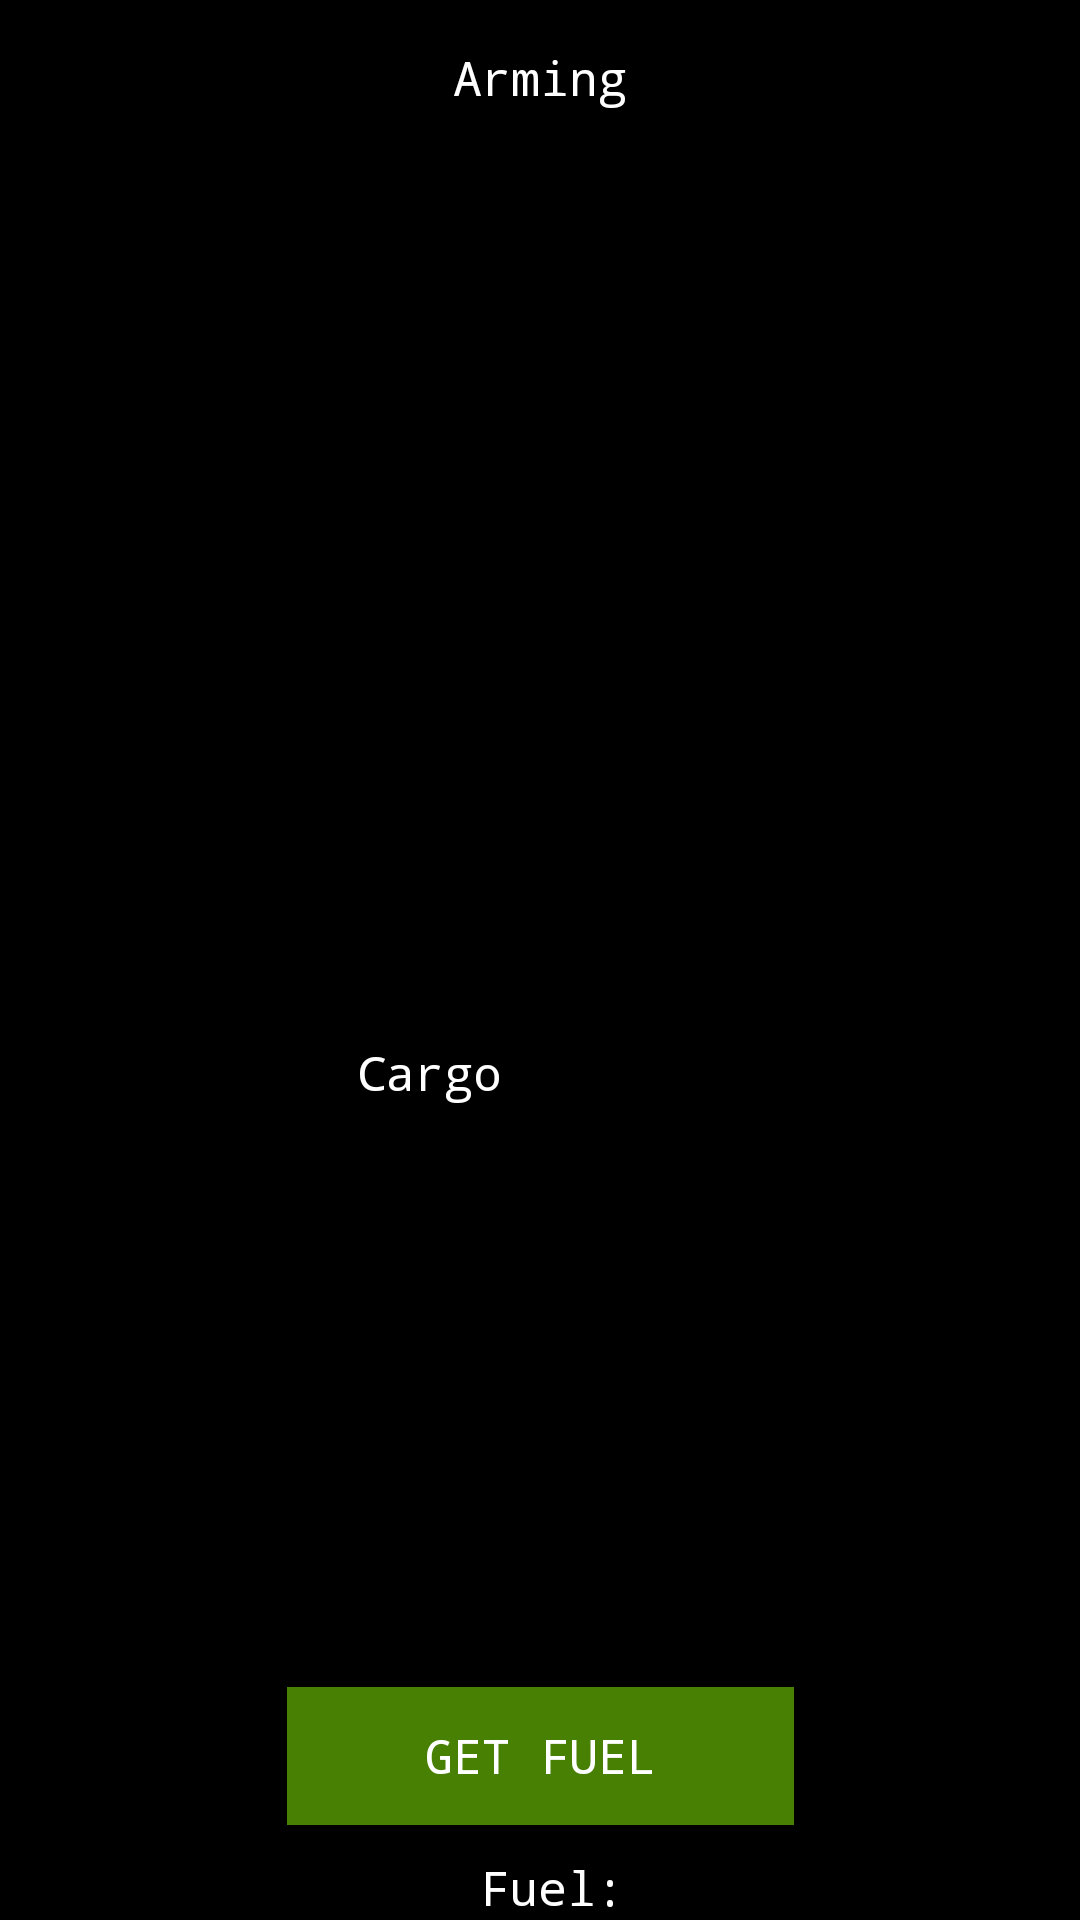

Write the Android layout XML for this screen, with the resource values it uses.
<!-- AndroidManifest.xml: application theme AppTheme -->
<!-- res/layout/activity_inventory.xml -->
<?xml version="1.0" encoding="utf-8"?>
<androidx.constraintlayout.widget.ConstraintLayout xmlns:app="http://schemas.android.com/apk/res-auto"
    xmlns:tools="http://schemas.android.com/tools"
    android:layout_width="match_parent"
    android:layout_height="match_parent"
    android:background="@color/colorPrimary"
    xmlns:android="http://schemas.android.com/apk/res/android">

    <androidx.recyclerview.widget.RecyclerView
        android:id="@+id/rv_inventory"
        android:layout_width="match_parent"
        android:layout_height="0dp"
        android:layout_marginTop="44dp"
        app:layout_constraintStart_toStartOf="parent"
        app:layout_constraintEnd_toEndOf="parent"
        app:layout_constraintBottom_toTopOf="@id/inventory_cargo_label"
        app:layout_constraintTop_toBottomOf="@+id/inventory_arming_label" />

    <TextView
        android:id="@+id/inventory_cargo_label"
        style="@style/UserInfo"
        android:layout_width="wrap_content"
        android:layout_height="wrap_content"
        android:layout_marginTop="36dp"
        android:text="@string/cargo"
        app:layout_constraintEnd_toEndOf="parent"
        app:layout_constraintHorizontal_bias="0.382"
        app:layout_constraintStart_toStartOf="parent"
        app:layout_constraintTop_toBottomOf="@+id/rv_inventory" />

    <androidx.recyclerview.widget.RecyclerView
        android:id="@+id/rv_cargo"
        android:layout_width="match_parent"
        android:layout_height="150dp"
        android:layout_marginTop="28dp"
        app:layout_constraintStart_toStartOf="parent"
        app:layout_constraintEnd_toEndOf="parent"
        app:layout_constraintBottom_toTopOf="@id/inventory_get_fuel"
        app:layout_constraintTop_toBottomOf="@+id/inventory_cargo_label" />

    <TextView
        android:id="@+id/inventory_arming_label"
        android:layout_width="wrap_content"
        android:layout_height="wrap_content"
        android:layout_marginTop="15dp"
        android:text="@string/arming"
        style="@style/UserInfo"
        app:layout_constraintEnd_toEndOf="parent"
        app:layout_constraintStart_toStartOf="parent"
        app:layout_constraintTop_toTopOf="parent" />

    <TextView
        android:id="@+id/inventory_capacity_label"
        style="@style/UserInfo"
        android:layout_width="wrap_content"
        android:layout_height="wrap_content"
        android:layout_marginStart="24dp"
        android:layout_marginTop="36dp"
        android:layout_marginLeft="24dp"
        tools:text="150/200"
        app:layout_constraintStart_toEndOf="@+id/inventory_cargo_label"
        app:layout_constraintTop_toBottomOf="@+id/rv_inventory"
        tools:layout_editor_absoluteY="408dp" />

    <Button
        android:id="@+id/inventory_get_fuel"
        style="@style/Button"
        android:layout_width="169dp"
        android:layout_height="46dp"
        android:layout_marginTop="16dp"
        android:padding="10dp"
        android:text="@string/get_fuel"
        app:layout_constraintEnd_toEndOf="parent"
        app:layout_constraintStart_toStartOf="parent"
        app:layout_constraintTop_toBottomOf="@+id/rv_cargo" />

    <TextView
        android:id="@+id/inventory_fuel_label"
        style="@style/UserInfo"
        android:layout_width="wrap_content"
        android:layout_height="wrap_content"
        android:layout_marginTop="10dp"
        android:layout_marginStart="160dp"
        android:layout_marginLeft="160dp"
        android:text="@string/user_fuel"
        app:layout_constraintStart_toStartOf="parent"
        app:layout_constraintTop_toBottomOf="@+id/inventory_get_fuel"
        app:layout_constraintBottom_toBottomOf="parent"/>

    <TextView
        android:id="@+id/inventory_fuel"
        style="@style/UserInfo"
        android:layout_width="wrap_content"
        android:layout_height="wrap_content"
        android:layout_marginTop="10dp"
        android:layout_marginStart="4dp"
        android:layout_marginLeft="4dp"
        tools:text="150"
        app:layout_constraintStart_toEndOf="@+id/inventory_fuel_label"
        app:layout_constraintTop_toBottomOf="@+id/inventory_get_fuel"
        app:layout_constraintBottom_toBottomOf="parent"/>

</androidx.constraintlayout.widget.ConstraintLayout>
<!-- resources referenced by this layout -->
<resources>
  <color name="colorPrimary">#000000</color>
  <string name="arming">Arming</string>
  <string name="cargo">Cargo</string>
  <string name="get_fuel">Get Fuel</string>
  <string name="user_fuel">Fuel: </string>
  <style name="Button">
          <item name="android:textColor">@color/white</item>
          <item name="android:background">@color/colorAccent</item>
          <item name="android:typeface">monospace</item>
          <item name="android:textSize">16sp</item>
  
      </style>
  <style name="UserInfo">
          <item name="android:textColor">@color/white</item>
          <item name="android:background">@color/colorPrimary</item>
          <item name="android:typeface">monospace</item>
          <item name="android:textSize">16sp</item>
  
      </style>
  <style name="AppTheme" parent="Theme.AppCompat.Light.DarkActionBar">
          
          <item name="colorPrimary">@color/colorPrimary</item>
          <item name="colorPrimaryDark">@color/colorPrimaryDark</item>
          <item name="colorAccent">@color/colorAccent</item>
          <item name="android:textSize">20sp</item>
          <item name="background">@color/colorPrimary</item>
      </style>
  <color name="white">#ffffff</color>
  <color name="colorAccent">#488004</color>
  <color name="colorPrimaryDark">#00574B</color>
</resources>
